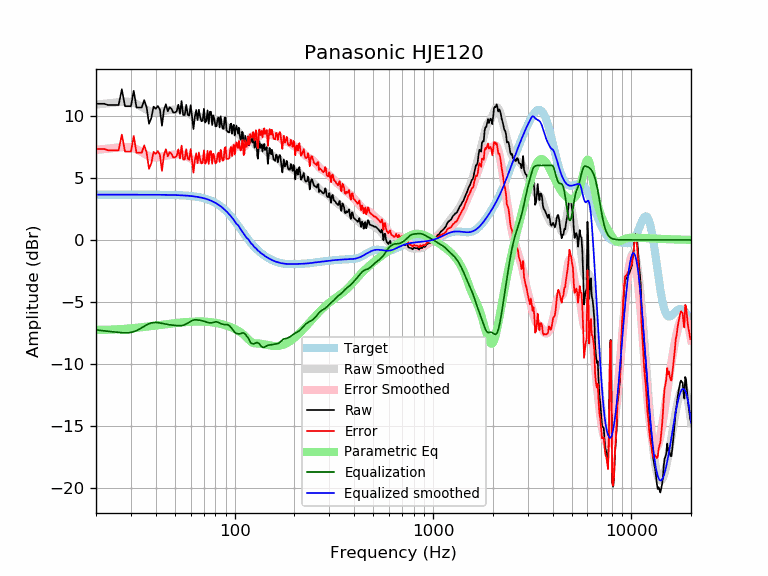

Source data for this figure (header and first rows):
frequency, raw, error, smoothed, error_smoothed, equalization, parametric_eq, equalized_raw, equalized_smoothed, target
20, 10.97, 7.32, 10.90, 7.25, -7.25, -7.25, 3.72, 3.65, 3.65
21, 10.97, 7.32, 10.94, 7.29, -7.29, -7.25, 3.68, 3.65, 3.65
22, 10.97, 7.32, 10.97, 7.32, -7.32, -7.24, 3.65, 3.65, 3.65
23, 10.87, 7.22, 11.00, 7.36, -7.36, -7.23, 3.51, 3.65, 3.65
24, 10.87, 7.22, 11.03, 7.39, -7.39, -7.22, 3.48, 3.65, 3.65
25, 10.87, 7.22, 11.07, 7.42, -7.42, -7.21, 3.45, 3.65, 3.65
26, 10.87, 7.22, 11.10, 7.45, -7.45, -7.20, 3.42, 3.65, 3.65
27, 12.14, 8.49, 11.12, 7.48, -7.48, -7.18, 4.66, 3.65, 3.65
28, 10.77, 7.12, 11.14, 7.49, -7.49, -7.16, 3.28, 3.65, 3.65
29, 10.77, 7.12, 11.13, 7.48, -7.48, -7.14, 3.29, 3.65, 3.65
30, 10.77, 7.12, 11.10, 7.45, -7.45, -7.12, 3.32, 3.65, 3.65
31, 12.02, 8.37, 11.04, 7.39, -7.39, -7.10, 4.62, 3.65, 3.65
32, 10.67, 7.02, 10.95, 7.31, -7.31, -7.08, 3.36, 3.65, 3.65
33, 10.67, 7.02, 10.84, 7.20, -7.20, -7.06, 3.47, 3.65, 3.65
34, 10.67, 7.02, 10.72, 7.08, -7.08, -7.03, 3.59, 3.65, 3.65
35, 11.26, 7.62, 10.60, 6.95, -6.95, -7.01, 4.31, 3.64, 3.64
36, 10.67, 7.02, 10.49, 6.84, -6.84, -6.99, 3.83, 3.64, 3.64
37, 9.36, 5.72, 10.39, 6.75, -6.75, -6.96, 2.61, 3.64, 3.64
38, 9.82, 6.18, 10.33, 6.69, -6.69, -6.94, 3.13, 3.64, 3.64
39, 10.74, 7.10, 10.30, 6.65, -6.65, -6.92, 4.08, 3.64, 3.64
40, 10.57, 6.93, 10.29, 6.65, -6.65, -6.90, 3.92, 3.64, 3.64
41, 10.79, 7.15, 10.30, 6.66, -6.66, -6.87, 4.13, 3.64, 3.64
42, 10.50, 6.86, 10.32, 6.69, -6.69, -6.85, 3.81, 3.64, 3.64
43, 9.20, 5.56, 10.36, 6.72, -6.72, -6.83, 2.48, 3.64, 3.64
44, 10.47, 6.83, 10.39, 6.75, -6.75, -6.81, 3.71, 3.63, 3.63
45, 10.93, 7.30, 10.42, 6.79, -6.79, -6.79, 4.15, 3.63, 3.63
46, 10.37, 6.74, 10.44, 6.81, -6.81, -6.77, 3.55, 3.63, 3.63
47, 10.69, 7.06, 10.46, 6.84, -6.84, -6.75, 3.85, 3.63, 3.63
48, 10.57, 6.95, 10.48, 6.85, -6.85, -6.74, 3.72, 3.62, 3.62
49, 10.27, 6.65, 10.49, 6.87, -6.87, -6.72, 3.39, 3.62, 3.62
50, 10.27, 6.65, 10.50, 6.89, -6.89, -6.70, 3.38, 3.62, 3.62
51, 10.36, 6.75, 10.51, 6.90, -6.90, -6.69, 3.47, 3.61, 3.61
52, 10.90, 7.29, 10.51, 6.91, -6.91, -6.67, 3.99, 3.61, 3.61
53, 10.16, 6.56, 10.51, 6.91, -6.91, -6.66, 3.26, 3.60, 3.60
54, 11.19, 7.60, 10.49, 6.90, -6.90, -6.65, 4.29, 3.59, 3.59
55, 10.06, 6.48, 10.46, 6.87, -6.87, -6.64, 3.19, 3.59, 3.59
56, 10.06, 6.49, 10.41, 6.83, -6.83, -6.62, 3.23, 3.58, 3.58
57, 10.88, 7.31, 10.34, 6.77, -6.77, -6.61, 4.11, 3.57, 3.57
58, 10.09, 6.53, 10.26, 6.70, -6.70, -6.61, 3.39, 3.56, 3.56
59, 10.01, 6.46, 10.17, 6.62, -6.62, -6.60, 3.39, 3.55, 3.55
60, 10.86, 7.32, 10.09, 6.55, -6.55, -6.59, 4.30, 3.54, 3.54
61, 9.86, 6.34, 10.02, 6.50, -6.50, -6.59, 3.37, 3.53, 3.53
62, 8.93, 5.42, 9.97, 6.46, -6.46, -6.58, 2.48, 3.51, 3.51
63, 9.93, 6.43, 9.94, 6.44, -6.44, -6.58, 3.49, 3.50, 3.50
64, 10.47, 6.98, 9.92, 6.44, -6.44, -6.58, 4.03, 3.48, 3.48
65, 9.66, 6.20, 9.91, 6.45, -6.45, -6.57, 3.22, 3.47, 3.47
66, 10.49, 7.04, 9.91, 6.46, -6.46, -6.57, 4.03, 3.45, 3.45
67, 9.91, 6.48, 9.91, 6.48, -6.48, -6.57, 3.43, 3.43, 3.43
68, 9.56, 6.16, 9.90, 6.50, -6.50, -6.58, 3.06, 3.41, 3.41
69, 9.60, 6.22, 9.90, 6.52, -6.52, -6.58, 3.09, 3.38, 3.38
70, 10.57, 7.21, 9.90, 6.54, -6.54, -6.58, 4.02, 3.36, 3.36
71, 9.46, 6.13, 9.91, 6.58, -6.58, -6.59, 2.88, 3.33, 3.33
72, 9.59, 6.29, 9.91, 6.61, -6.61, -6.59, 2.97, 3.30, 3.30
73, 10.45, 7.18, 9.92, 6.65, -6.65, -6.60, 3.80, 3.27, 3.27
74, 9.36, 6.12, 9.91, 6.67, -6.67, -6.61, 2.69, 3.24, 3.24
75, 10.33, 7.13, 9.88, 6.69, -6.69, -6.62, 3.64, 3.20, 3.20
76, 10.33, 7.16, 9.84, 6.68, -6.68, -6.63, 3.64, 3.16, 3.16
77, 9.26, 6.14, 9.79, 6.66, -6.66, -6.64, 2.60, 3.12, 3.12
78, 10.02, 6.95, 9.72, 6.64, -6.64, -6.65, 3.38, 3.08, 3.08
79, 9.73, 6.70, 9.65, 6.62, -6.62, -6.66, 3.12, 3.03, 3.03
... 553 more rows
